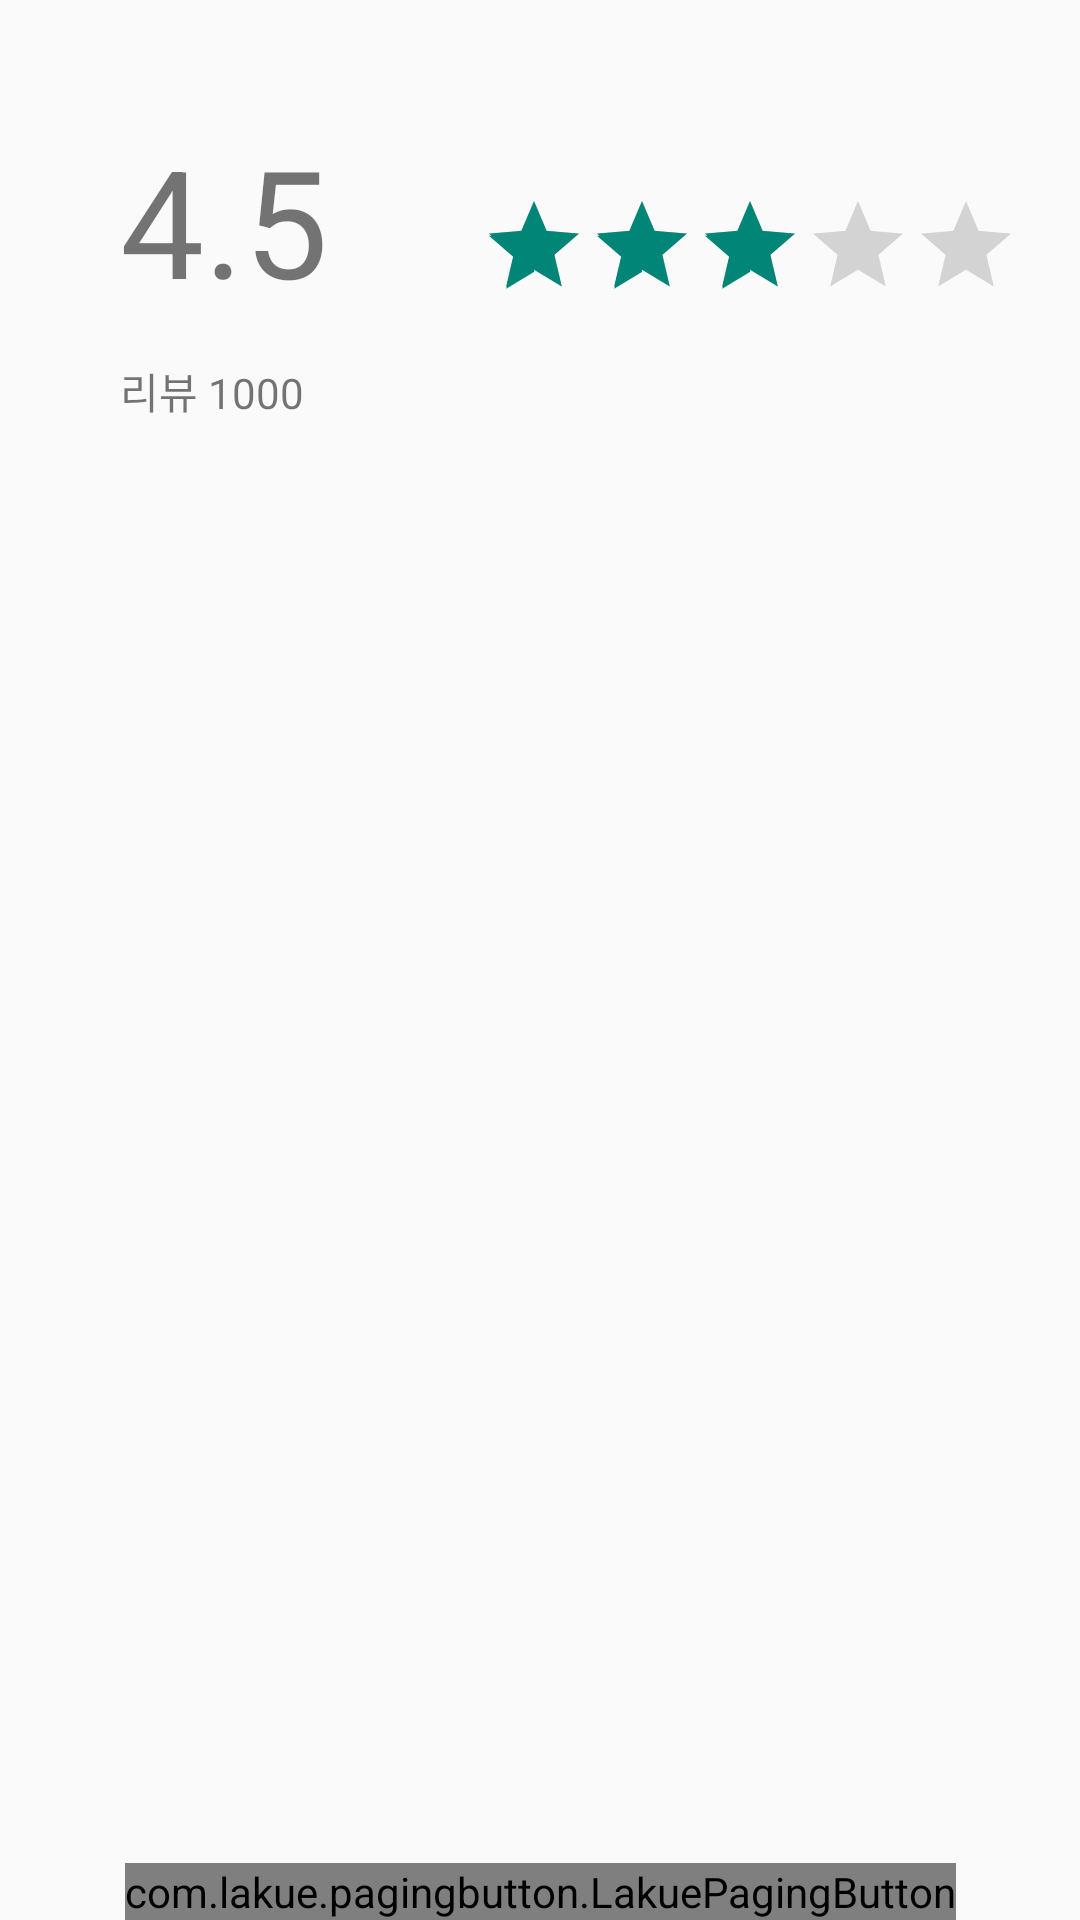

Write the Android layout XML for this screen, with the resource values it uses.
<!-- AndroidManifest.xml: application theme Theme.Application -->
<!-- res/layout/fragment_class_review_tab.xml -->
<?xml version="1.0" encoding="utf-8"?>
<androidx.core.widget.NestedScrollView xmlns:android="http://schemas.android.com/apk/res/android"
    xmlns:app="http://schemas.android.com/apk/res-auto"
    xmlns:tools="http://schemas.android.com/tools"
    android:layout_width="match_parent"
    android:layout_height="match_parent"
    tools:context=".Class.ClassInfo.ClassReviewTabFragment"
    android:fillViewport="true">


    <androidx.constraintlayout.widget.ConstraintLayout
        android:layout_width="match_parent"
        android:layout_height="wrap_content"
        android:orientation="vertical">


        <TextView
            android:id="@+id/txt_classReviewScore"
            android:layout_width="100dp"
            android:layout_height="60dp"
            android:layout_marginStart="40dp"
            android:layout_marginTop="40dp"
            android:text="4.5"
            android:textSize="50dp"
            app:layout_constraintStart_toStartOf="parent"
            app:layout_constraintTop_toTopOf="parent" />

        <RatingBar
            android:id="@+id/reviewRatingBar"
            style="?android:attr/ratingBarStyleIndicator"
            android:layout_width="wrap_content"
            android:layout_height="wrap_content"
            android:isIndicator="true"
            android:max="5"
            android:numStars="5"
            android:rating="3"
            android:stepSize="0.5"
            app:layout_constraintBottom_toBottomOf="@+id/txt_classReviewScore"
            app:layout_constraintEnd_toEndOf="parent"
            app:layout_constraintStart_toEndOf="@+id/txt_classReviewScore"/>

        <TextView
            android:id="@+id/txt_classReviewCount"
            android:layout_width="100dp"
            android:layout_height="0dp"
            android:layout_marginTop="20dp"
            android:text="리뷰 1000"
            app:layout_constraintEnd_toEndOf="@+id/txt_classReviewScore"
            app:layout_constraintStart_toStartOf="@+id/txt_classReviewScore"
            app:layout_constraintTop_toBottomOf="@+id/txt_classReviewScore" />

        <androidx.recyclerview.widget.RecyclerView
            android:id="@+id/rv_classReview"
            android:layout_width="match_parent"
            android:layout_height="0dp"
            android:layout_marginTop="50dp"
            app:layoutManager="androidx.recyclerview.widget.LinearLayoutManager"
            app:layout_constraintBottom_toTopOf="@+id/lpb_buttonlist"
            app:layout_constraintEnd_toEndOf="parent"
            app:layout_constraintHorizontal_bias="0.0"
            app:layout_constraintStart_toStartOf="parent"
            app:layout_constraintTop_toBottomOf="@+id/txt_classReviewCount"
            app:layout_constraintVertical_bias="0.0"
            tools:listitem="@layout/item_class_review" />

        <com.lakue.pagingbutton.LakuePagingButton
            android:id="@+id/lpb_buttonlist"
            android:layout_width="wrap_content"
            android:layout_height="wrap_content"
            app:layout_constraintBottom_toBottomOf="parent"
            app:layout_constraintEnd_toEndOf="parent"
            app:layout_constraintStart_toStartOf="parent" />

    </androidx.constraintlayout.widget.ConstraintLayout>

</androidx.core.widget.NestedScrollView>
<!-- res/layout/item_class_review.xml (included above) -->
<?xml version="1.0" encoding="utf-8"?>
<androidx.constraintlayout.widget.ConstraintLayout xmlns:android="http://schemas.android.com/apk/res/android"
    android:layout_width="match_parent"
    android:layout_height="wrap_content"
    xmlns:tools="http://schemas.android.com/tools"
    android:paddingHorizontal="20dp"
    android:paddingVertical="10dp"
    android:background="@color/cardview_shadow_start_color"
    xmlns:app="http://schemas.android.com/apk/res-auto">




    <RatingBar
        android:id="@+id/item_userReviewRatingBar"
        style="?android:attr/ratingBarStyleSmall"
        android:layout_width="wrap_content"
        android:layout_height="wrap_content"
        android:layout_marginStart="20dp"
        android:isIndicator="true"
        android:max="5"
        android:numStars="5"
        android:rating="5"
        android:stepSize="0.5"
        app:layout_constraintStart_toEndOf="@+id/item_classReviewerName"
        app:layout_constraintTop_toTopOf="@+id/item_classReviewerName" />

    <TextView
        android:id="@+id/item_classReviewerName"
        android:layout_width="wrap_content"
        android:layout_height="wrap_content"
        android:layout_marginStart="10dp"
        android:layout_marginTop="10dp"
        android:text="송명석"
        android:textStyle="bold"
        app:layout_constraintStart_toStartOf="parent"
        app:layout_constraintTop_toTopOf="parent" />

    <TextView
        android:id="@+id/item_userReviewContent"
        android:layout_width="match_parent"
        android:layout_height="wrap_content"
        android:layout_marginTop="10dp"
        android:text="리뷰글자테스트1aaaaaaa2345678912
        3456789zxcvbnasdfgqwertyttaaaaaaaaaaaaaaaaaaaaaaaaaaaaaaaaaaaaaaaaaaaaaaaa"

        app:layout_constraintStart_toStartOf="@+id/item_classReviewerName"
        app:layout_constraintTop_toBottomOf="@+id/item_classReviewerName" />


</androidx.constraintlayout.widget.ConstraintLayout>
<!-- resources referenced by this layout -->
<resources>
  <style name="Theme.Application" parent="Theme.AppCompat.Light.NoActionBar">
          
          <item name="colorPrimary">@color/purple_500</item>
          <item name="colorPrimaryVariant">@color/purple_700</item>
          <item name="colorOnPrimary">@color/white</item>
          
          <item name="colorSecondary">@color/teal_200</item>
          <item name="colorSecondaryVariant">@color/teal_700</item>
          <item name="colorOnSecondary">@color/black</item>
          
          <item name="android:statusBarColor" tools:targetApi="l">?attr/colorPrimaryVariant</item>
          <item name="android:timePickerStyle">@style/MyTimePickerTheme</item>
          
          <item name="windowNoTitle">true</item>
      </style>
  <color name="purple_500">#FF6200EE</color>
  <color name="purple_700">#FF3700B3</color>
  <color name="white">#FFFFFFFF</color>
  <color name="teal_200">#FF03DAC5</color>
  <color name="teal_700">#FF018786</color>
  <color name="black">#FF000000</color>
  <style name="MyTimePickerTheme" parent="android:Widget.Material.Light.TimePicker">
          <item name="android:timePickerMode">spinner</item>
      </style>
</resources>
